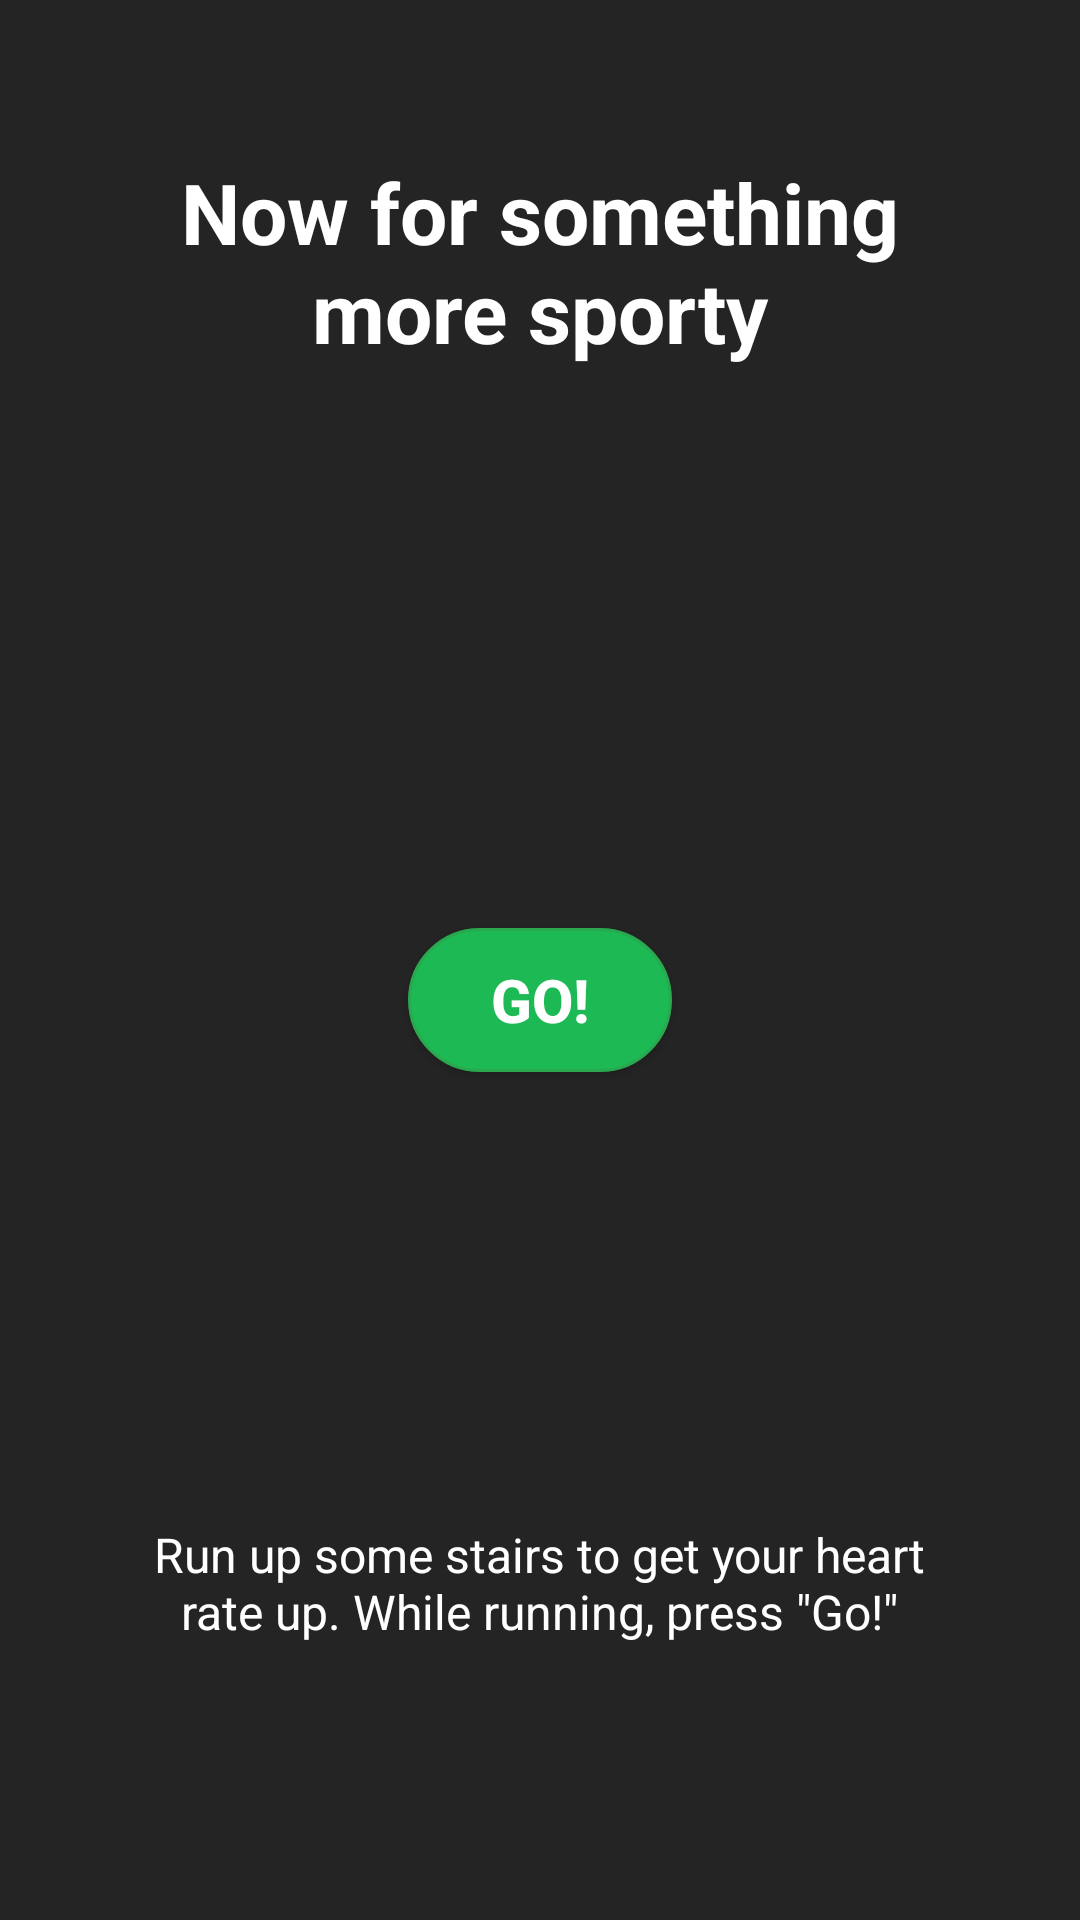

The Android layout XML behind this screen, and the referenced resources:
<!-- AndroidManifest.xml: application theme AppTheme -->
<!-- res/layout/active_hr_slide.xml -->
<?xml version="1.0" encoding="utf-8"?>
<LinearLayout xmlns:android="http://schemas.android.com/apk/res/android"
    android:orientation="vertical" android:layout_width="match_parent"
    android:layout_height="match_parent"
    android:background="@color/colorPrimary">
    <TextView
        android:id="@+id/active_title"
        android:layout_width="wrap_content"
        android:layout_height="0dp"
        android:layout_gravity="center"
        android:layout_weight="3"
        android:text="@string/active_measuring_title"
        android:gravity="center"
        android:paddingLeft="32dp"
        android:paddingRight="32dp"
        android:textColor="@android:color/white"
        android:textSize="28sp"
        android:textStyle="bold" />
    <LinearLayout
        android:layout_width="fill_parent"
        android:layout_height="0dp"
        android:layout_weight="5"
        android:paddingLeft="32dp"
        android:paddingRight="32dp"
        android:gravity="center"
        android:orientation="vertical"
        android:weightSum="1">
        <TextView
            android:id="@+id/active_hr_display"
            android:layout_height="wrap_content"
            android:textSize="20sp"
            android:layout_width="wrap_content"/>

        <Button
            android:id="@+id/active_button"
            android:layout_width="wrap_content"
            android:layout_height="wrap_content"
            android:background="@drawable/button_shape"
            android:onClick="onClick"
            android:text="@string/measure_button"
            android:textColor="#FFFFFF"
            android:textSize="20sp"
            android:textStyle="bold" />
    </LinearLayout>
    <LinearLayout
        android:layout_width="fill_parent"
        android:layout_height="0dp"
        android:layout_weight="3"
        android:paddingLeft="32dp"
        android:paddingRight="32dp"
        android:paddingBottom="50dp"
        android:gravity="center_horizontal"
        android:orientation="horizontal"
        android:weightSum="1">

        <TextView
            android:id="@+id/active_description"
            android:layout_width="0dp"
            android:layout_height="wrap_content"
            android:layout_gravity="center"
            android:text="@string/active_measure_explanation"
            android:layout_weight="0.9"
            android:gravity="center"
            android:textColor="@android:color/white"
            android:textSize="16sp" />

    </LinearLayout>

</LinearLayout>
<!-- resources referenced by this layout -->
<resources>
  <color name="colorPrimary">#242424</color>
  <!-- drawable button_shape (drawable) -->
  <?xml version="1.0" encoding="utf-8"?>
  <shape xmlns:android="http://schemas.android.com/apk/res/android" android:shape="rectangle" >
      <corners
          android:radius="50dp"
          />
      <solid
          android:color="#1DB954"
          />
      <padding
          android:left="0dp"
          android:top="0dp"
          android:right="0dp"
          android:bottom="0dp"
          />
      <stroke
          android:width="1dp"
          android:color="#29A84F"
          />
  </shape>
  <string name="active_measure_explanation">Run up some stairs to get your heart rate up. While running, press \"Go!\"</string>
  <string name="active_measuring_title">Now for something more sporty</string>
  <string name="measure_button">Go!</string>
  <style name="AppTheme" parent="Theme.AppCompat.Light.DarkActionBar">
          
          <item name="android:textColor">#ffffffff</item>
          <item name="colorPrimary">@color/colorPrimary</item>
          <item name="colorPrimaryDark">@color/colorPrimaryDark</item>
          <item name="colorAccent">@color/colorAccent</item>
          <item name="android:actionBarStyle">@style/MyActionBar</item>
          <item name="actionBarStyle">@style/MyActionBar</item>
      </style>
  <color name="colorPrimaryDark">#181818</color>
  <color name="colorAccent">#1db954</color>
  <style name="MyActionBar" parent="@style/Widget.AppCompat.Light.ActionBar.Solid.Inverse">
          <item name="android:background">@color/colorPrimaryDark</item>
          <item name="background">@color/colorPrimaryDark</item>
      </style>
</resources>
